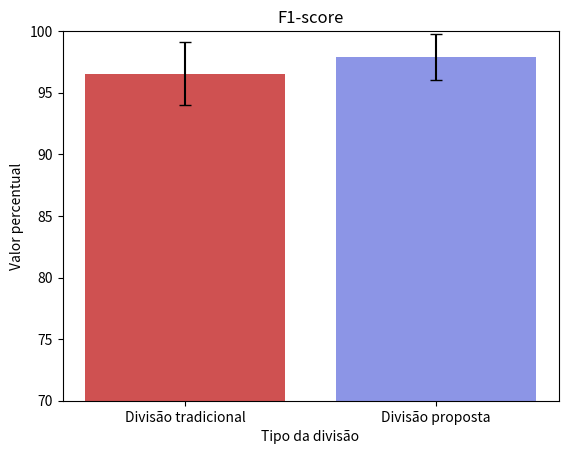

This chart was generated by the following Python code:
#bot-iot
#x = [ 89.94 , 93.84 ] #acc
#x_error = [ 3.26 , 1.21] #acc
#x = [       88.10 , 91.10 ] #f1
#x_error = [ 3.97 , 2.22] #f1

#cicids
#x = [ 85.56 , 86.39 ] #acc
#x_error = [ 4.90 , 3.28]#acc
#x = [       88.03 , 88.34 ]#f1
#x_error = [ 2.37 , 2.08]#f1

#mnist
#x = [ 92.29 , 93.89 ]#acc
#x_error = [ 0.72 , 1.51]#acc
#x = [       93.21 , 94.10 ]#f1
#x_error = [ 0.82 , 1.17]#f1

#labsensing
#x = [ 95.76 , 98.12 ]
#x_error = [ 1.77 , 0.56]
x = [       96.55 , 97.92 ]
x_error = [ 2.56 , 1.85]
bars = ['Divisão tradicional', 'Divisão proposta']#, 'F1-score\nda divisão\ntradicional', 'F1-score\nda divisão\nproposta']


# Libraries
import numpy as np
import matplotlib.pyplot as plt

y_pos = np.arange(len(x))

# Create bars
plt.bar(y_pos, x, yerr = x_error, color = ['#cf5151', '#8c95e6', 'red', 'blue'], capsize = 4)


# Create names on the x-axis
plt.xticks(y_pos, bars)
minimum = 70
maximum = 100
ax = plt.gca()
ax.set_ylim([minimum,maximum])
plt.title('F1-score')
plt.ylabel('Valor percentual')
plt.xlabel('Tipo da divisão')


# Show graphic
plt.savefig('f1_labsensing.png')
